The GitHub repository Djack1010/tami contains a labelled image folder "training" with 7 categories: Android Judy malware, Godless exploit, Hummingbad malware, overlay malware, Tizi malware, trusted benign, Xbot Android malware. Examples follow, each with its label.

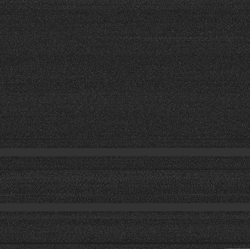
Label: Xbot Android malware

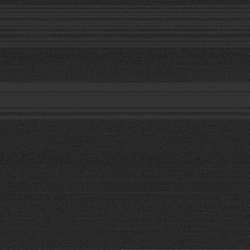
Label: Android Judy malware

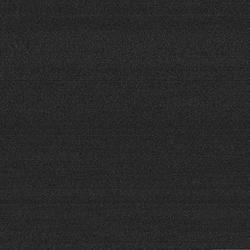
Label: Hummingbad malware

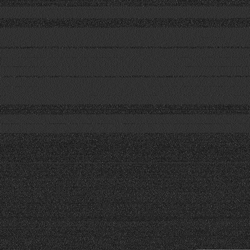
Label: trusted benign

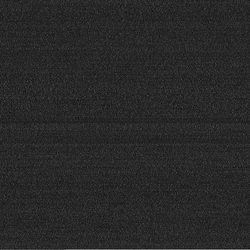
Label: Godless exploit

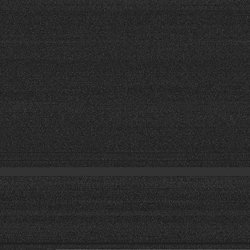
Label: Xbot Android malware
